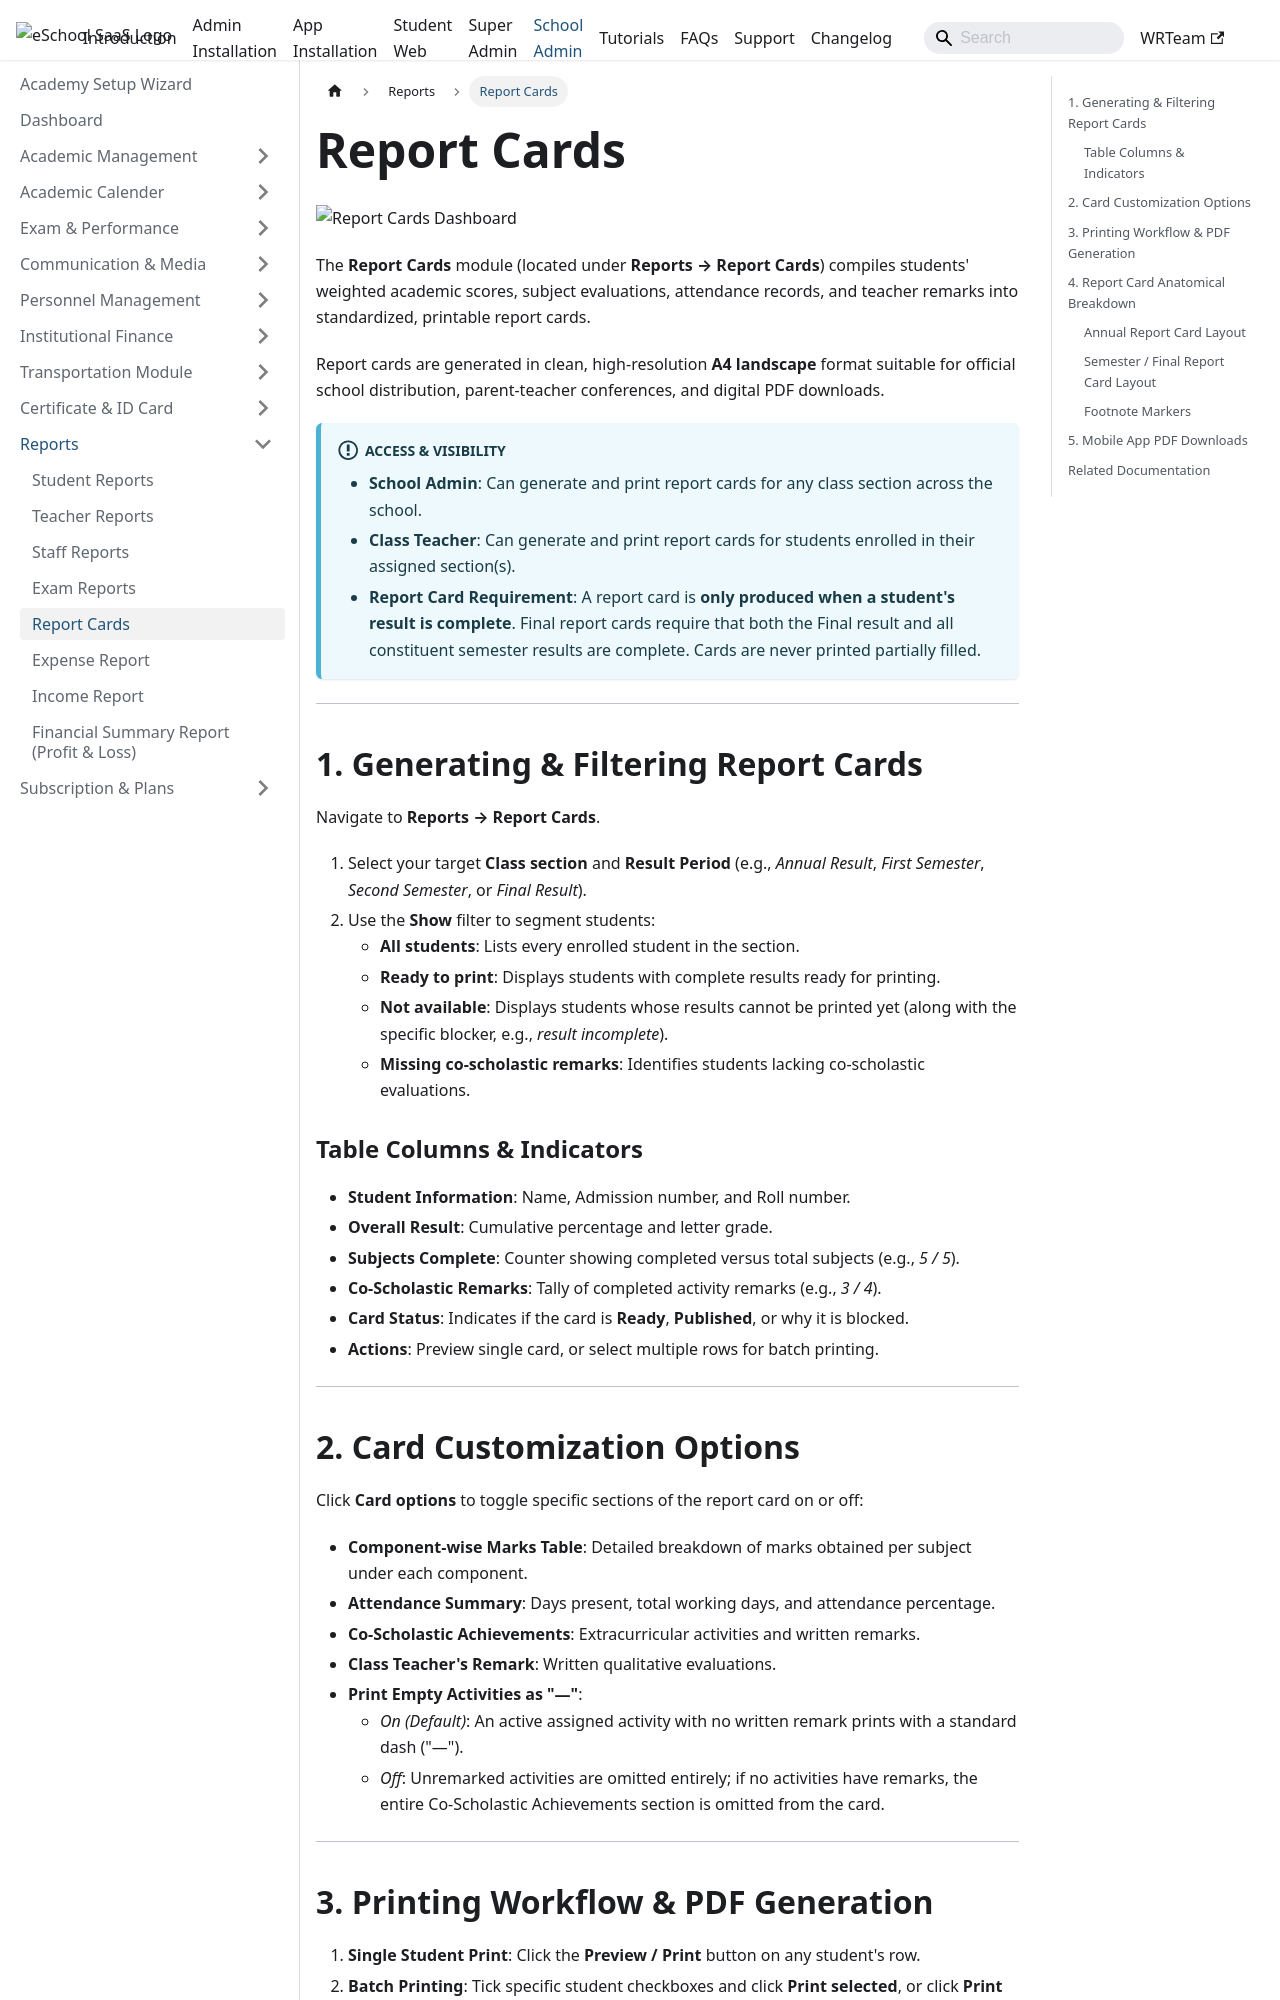

repository: WRTeam-in/eSchool-SaaS-Doc · page: schooladmin/reports/report-cards/index.html · generator: docusaurus

---
sidebar_position: 5
---

# Report Cards

![Report Cards Dashboard](../../static/images/schooladmin/result-assessment/report-cards.png)

The **Report Cards** module (located under **Reports &rarr; Report Cards**) compiles students' weighted academic scores, subject evaluations, attendance records, and teacher remarks into standardized, printable report cards.

Report cards are generated in clean, high-resolution **A4 landscape** format suitable for official school distribution, parent-teacher conferences, and digital PDF downloads.

:::info Access & Visibility
- **School Admin**: Can generate and print report cards for any class section across the school.
- **Class Teacher**: Can generate and print report cards for students enrolled in their assigned section(s).
- **Report Card Requirement**: A report card is **only produced when a student's result is complete**. Final report cards require that both the Final result and all constituent semester results are complete. Cards are never printed partially filled.
:::

---

## 1. Generating & Filtering Report Cards

Navigate to **Reports &rarr; Report Cards**.

1. Select your target **Class section** and **Result Period** (e.g., *Annual Result*, *First Semester*, *Second Semester*, or *Final Result*).
2. Use the **Show** filter to segment students:
   - **All students**: Lists every enrolled student in the section.
   - **Ready to print**: Displays students with complete results ready for printing.
   - **Not available**: Displays students whose results cannot be printed yet (along with the specific blocker, e.g., *result incomplete*).
   - **Missing co-scholastic remarks**: Identifies students lacking co-scholastic evaluations.

### Table Columns & Indicators
- **Student Information**: Name, Admission number, and Roll number.
- **Overall Result**: Cumulative percentage and letter grade.
- **Subjects Complete**: Counter showing completed versus total subjects (e.g., *5 / 5*).
- **Co-Scholastic Remarks**: Tally of completed activity remarks (e.g., *3 / 4*).
- **Card Status**: Indicates if the card is **Ready**, **Published**, or why it is blocked.
- **Actions**: Preview single card, or select multiple rows for batch printing.

---

## 2. Card Customization Options

Click **Card options** to toggle specific sections of the report card on or off:
- **Component-wise Marks Table**: Detailed breakdown of marks obtained per subject under each component.
- **Attendance Summary**: Days present, total working days, and attendance percentage.
- **Co-Scholastic Achievements**: Extracurricular activities and written remarks.
- **Class Teacher's Remark**: Written qualitative evaluations.
- **Print Empty Activities as "—"**:
  - *On (Default)*: An active assigned activity with no written remark prints with a standard dash ("—").
  - *Off*: Unremarked activities are omitted entirely; if no activities have remarks, the entire Co-Scholastic Achievements section is omitted from the card.

---
